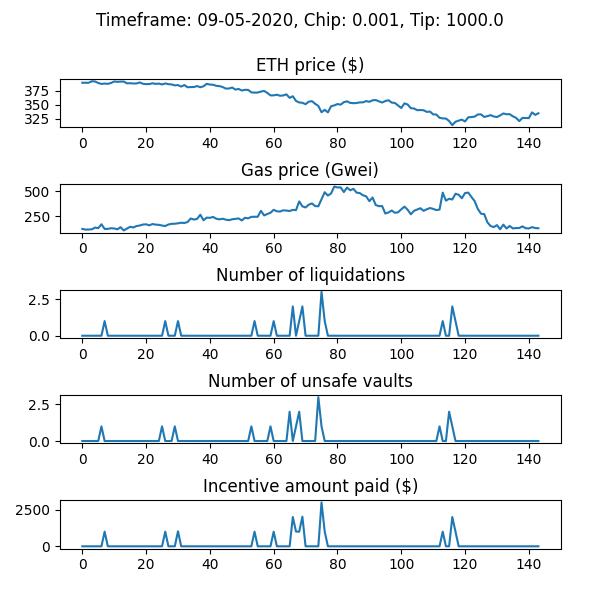

The data file committed next to this chart (first rows):
WETH_price, gas_price_gwei, num_new_barks, num_sales_taken, incentive_amount, num_unsafe_vaults, auction_debt, avg_time_to_liquidation
389.6, 125.4, 0, 0, 0.0, 0, 0.0, 
389.6, 119.1, 0, 0, 0.0, 0, 0.0, 
389.6, 119.8, 0, 0, 0.0, 0, 0.0, 
392.3, 121.9, 0, 0, 0.0, 0, 0.0, 
391.9, 139.2, 0, 0, 0.0, 0, 0.0, 
389.3, 133.1, 0, 0, 0.0, 0, 0.0, 
387.6, 171.9, 0, 0, 0.0, 1, 0.0, 
388.2, 125.4, 1, 0, 1003, 0, 2665, 1.079
387.7, 126.2, 0, 0, 0.0, 0, 2665, 1.079
389.2, 132.4, 0, 0, 0.0, 0, 2665, 1.079
391.9, 130.2, 0, 0, 0.0, 0, 2665, 1.079
391.3, 121.7, 0, 0, 0.0, 0, 2665, 1.079
391.6, 143.1, 0, 0, 0.0, 0, 2665, 1.079
391.8, 110.7, 0, 0, 0.0, 0, 2665, 1.079
388.6, 128.5, 0, 0, 0.0, 0, 2665, 1.079
388.8, 147, 0, 0, 0.0, 0, 2665, 1.079
388.4, 140.1, 0, 0, 0.0, 0, 2665, 1.079
388.4, 154, 0, 1, 0.0, 0, 0.0, 1.079
390.2, 159.4, 0, 0, 0.0, 0, 0.0, 1.079
387.8, 169, 0, 0, 0.0, 0, 0.0, 1.079
387.2, 171.3, 0, 0, 0.0, 0, 0.0, 1.079
387.3, 161.4, 0, 0, 0.0, 0, 0.0, 1.079
388.7, 174, 0, 0, 0.0, 0, 0.0, 1.079
387.6, 168, 0, 0, 0.0, 0, 0.0, 1.079
388.2, 166.3, 0, 0, 0.0, 0, 0.0, 1.079
386.6, 159.1, 0, 0, 0.0, 1, 0.0, 1.079
388.4, 154.4, 1, 0, 1004, 0, 4180, 1.079
387.1, 169.3, 0, 0, 0.0, 0, 4180, 1.079
386.6, 176.2, 0, 0, 0.0, 0, 4180, 1.079
385.0, 176.9, 0, 0, 0.0, 1, 4180, 1.079
385.5, 181.1, 1, 0, 1029, 0, 33308, 1.078
382.8, 187, 0, 0, 0.0, 0, 33308, 1.078
385.5, 184.3, 0, 0, 0.0, 0, 33308, 1.078
381.6, 193.9, 0, 0, 0.0, 0, 33308, 1.078
381.9, 228.8, 0, 0, 0.0, 0, 33308, 1.078
382, 218.1, 0, 0, 0.0, 0, 33308, 1.078
383.7, 224.6, 0, 0, 0.0, 0, 33308, 1.078
381.6, 265.8, 0, 1, 0.0, 0, 31705, 1.078
383.4, 211.3, 0, 0, 0.0, 0, 31705, 1.078
387.7, 237.5, 0, 1, 0.0, 0, 29129, 1.078
386.4, 235.1, 0, 0, 0.0, 0, 29129, 1.078
386.1, 244.3, 0, 0, 0.0, 0, 29129, 1.078
384.2, 226.7, 0, 1, 0.0, 0, 27720, 1.078
383.6, 220.2, 0, 0, 0.0, 0, 27720, 1.078
382.0, 226.5, 0, 0, 0.0, 0, 27720, 1.078
379.2, 217.3, 0, 0, 0.0, 0, 27720, 1.078
379.4, 212.1, 0, 0, 0.0, 0, 27720, 1.078
381.1, 220.8, 0, 1, 0.0, 0, 22626, 1.078
377.4, 224.6, 0, 2, 0.0, 0, 17132, 1.078
378.6, 229.5, 0, 1, 0.0, 0, 10199, 1.078
375.8, 209.7, 0, 1, 0.0, 0, 10061, 1.078
377, 235.6, 0, 0, 0.0, 0, 10061, 1.078
376.9, 230.3, 0, 0, 0.0, 0, 10061, 1.078
372.5, 245, 0, 0, 0.0, 1, 10061, 1.078
371.9, 245.9, 1, 0, 1004, 0, 13741, 1.078
372.1, 245.6, 0, 0, 0.0, 0, 13741, 1.078
373.9, 304.8, 0, 0, 0.0, 0, 13741, 1.078
375, 259.1, 0, 0, 0.0, 0, 13741, 1.078
371.6, 273.1, 0, 0, 0.0, 0, 13741, 1.078
367, 285.8, 0, 0, 0.0, 1, 13741, 1.078
... 84 more rows
